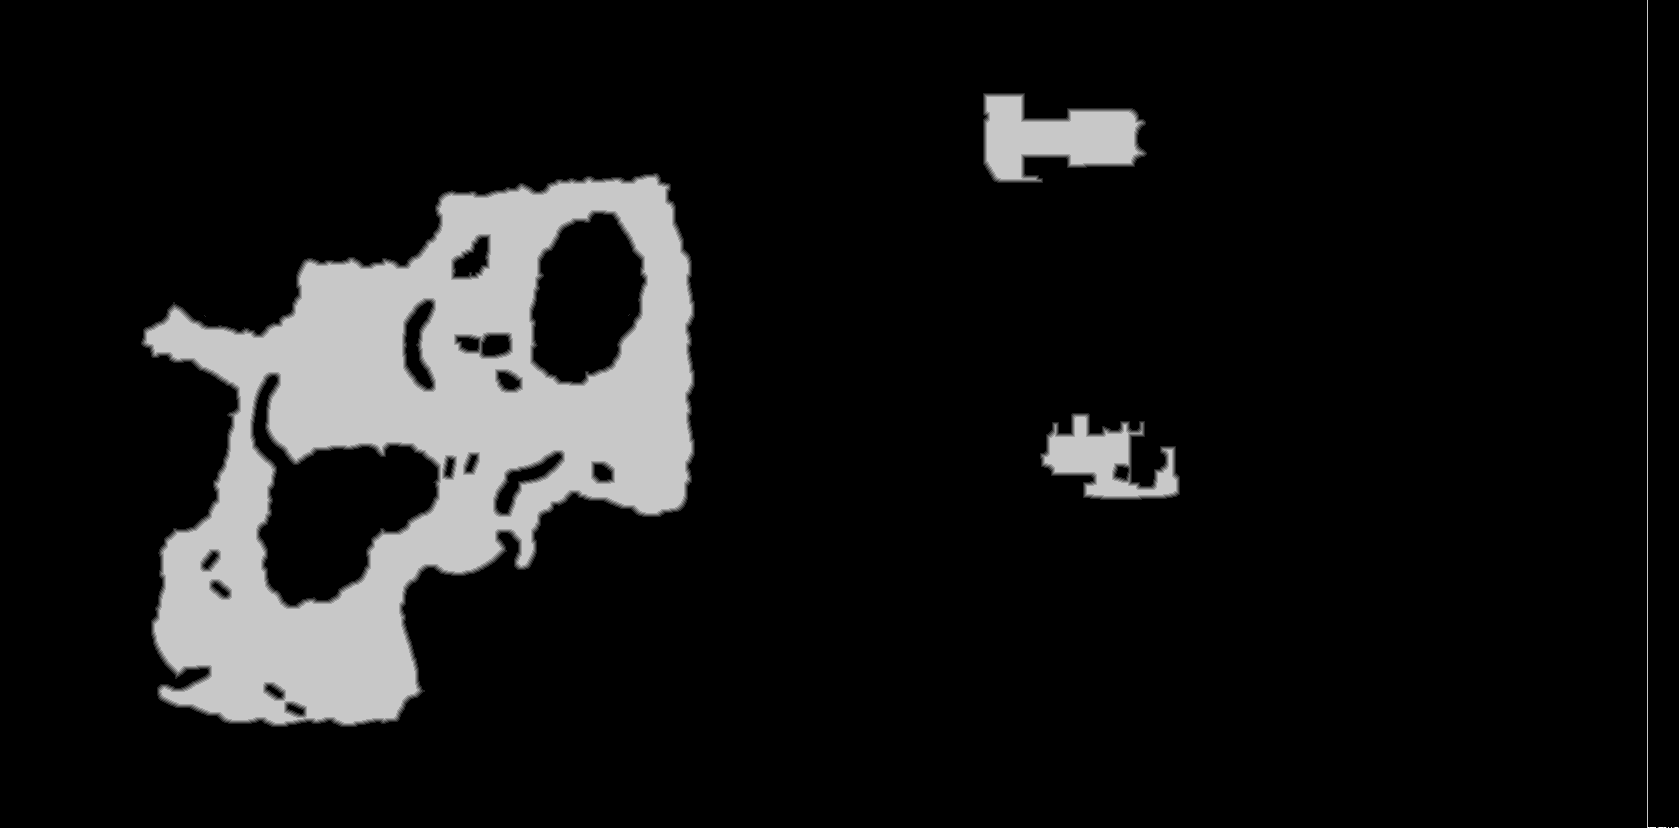

Values plotted in this chart, from the file beside it:
base	0x2221dcc0000
origin	0x670020
stride	840
width	1679
height	828
nibble	0	1215748
nibble	1	7195
nibble	2	7255
nibble	3	7265
nibble	4	7233
nibble	5	145498
nibble	6	2
nibble	7	1
nibble	8	2
nibble	9	1
nibble	10	6
nibble	11	1
nibble	12	1
nibble	13	3
nibble	14	1
